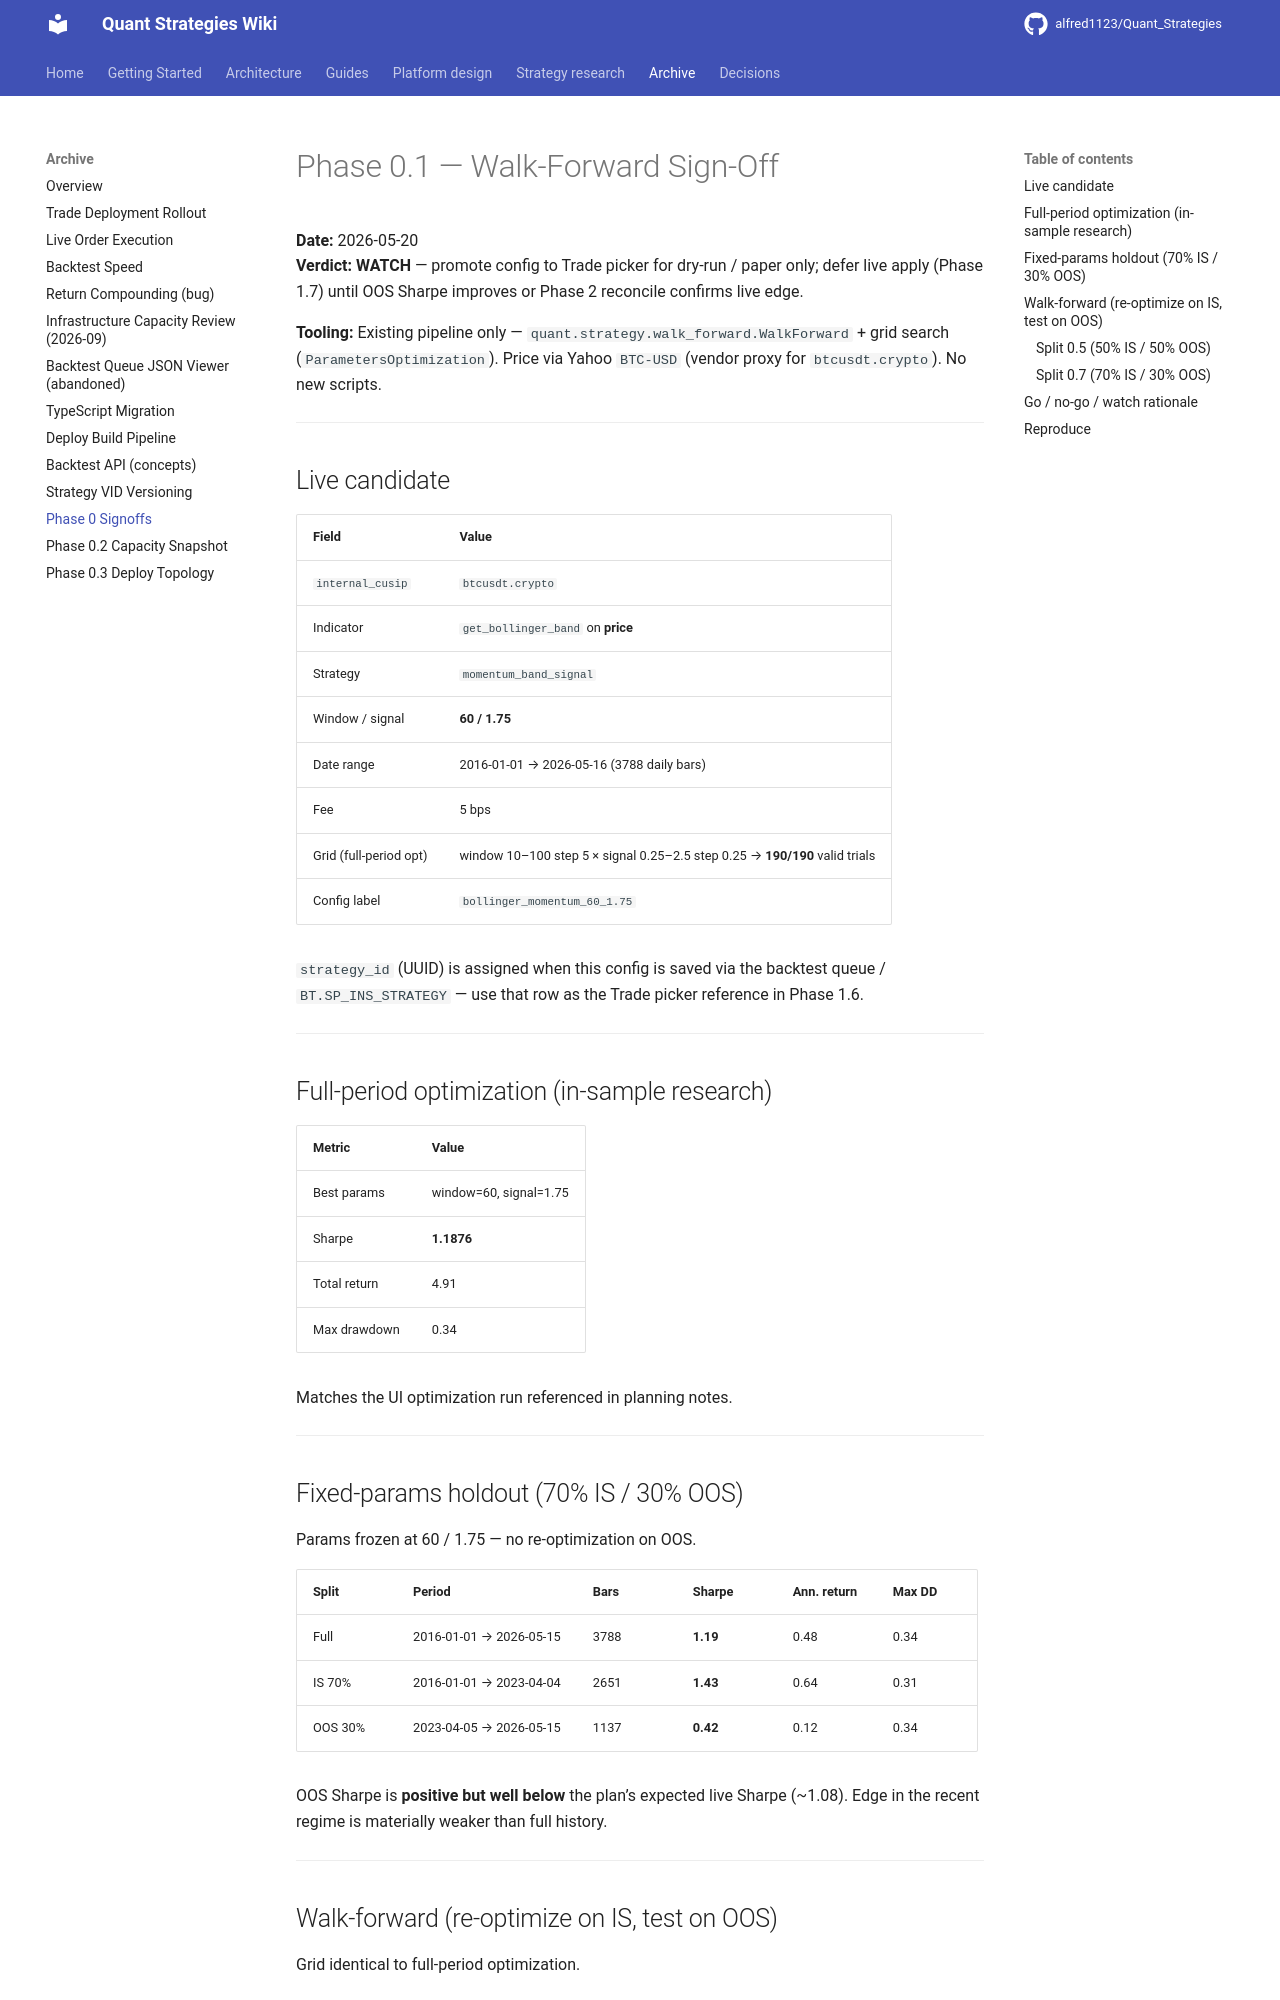

repository: alfred1123/Quant_Strategies · page: archive/phase-0/phase-0.1-signoff/index.html · generator: mkdocs

# Phase 0.1 — Walk-Forward Sign-Off

**Date:** 2026-05-20  
**Verdict:** **WATCH** — promote config to Trade picker for dry-run / paper only; defer live apply (Phase 1.7) until OOS Sharpe improves or Phase 2 reconcile confirms live edge.

**Tooling:** Existing pipeline only — `quant.strategy.walk_forward.WalkForward` + grid search (`ParametersOptimization`). Price via Yahoo `BTC-USD` (vendor proxy for `btcusdt.crypto`). No new scripts.

---

## Live candidate

| Field | Value |
|-------|-------|
| `internal_cusip` | `btcusdt.crypto` |
| Indicator | `get_bollinger_band` on **price** |
| Strategy | `momentum_band_signal` |
| Window / signal | **60 / 1.75** |
| Date range | 2016-01-01 → 2026-05-16 (3788 daily bars) |
| Fee | 5 bps |
| Grid (full-period opt) | window 10–100 step 5 × signal 0.25–2.5 step 0.25 → **190/190** valid trials |
| Config label | `bollinger_momentum_60_1.75` |

`strategy_id` (UUID) is assigned when this config is saved via the backtest queue / `BT.SP_INS_STRATEGY` — use that row as the Trade picker reference in Phase 1.6.

---

## Full-period optimization (in-sample research)

| Metric | Value |
|--------|-------|
| Best params | window=60, signal=1.75 |
| Sharpe | **1.1876** |
| Total return | 4.91 |
| Max drawdown | 0.34 |

Matches the UI optimization run referenced in planning notes.

---

## Fixed-params holdout (70% IS / 30% OOS)

Params frozen at 60 / 1.75 — no re-optimization on OOS.

| Split | Period | Bars | Sharpe | Ann. return | Max DD |
|-------|--------|------|--------|-------------|--------|
| Full | 2016-01-01 → 2026-05-15 | 3788 | **1.19** | 0.48 | 0.34 |
| IS 70% | 2016-01-01 → 2023-04-04 | 2651 | **1.43** | 0.64 | 0.31 |
| OOS 30% | 2023-04-05 → 2026-05-15 | 1137 | **0.42** | 0.12 | 0.34 |

OOS Sharpe is **positive but well below** the plan’s expected live Sharpe (~1.08). Edge in the recent regime is materially weaker than full history.

---

## Walk-forward (re-optimize on IS, test on OOS)

Grid identical to full-period optimization.
